Image classification data set "V231" (JuliaQuero/img_dataset on GitHub). Class labels (5): backdoor malware, PUP, packed malware, trojan malware, worm malware.

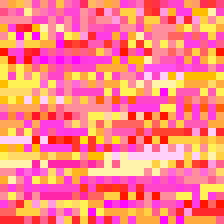
Label: worm malware

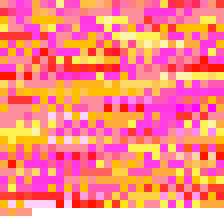
Label: trojan malware

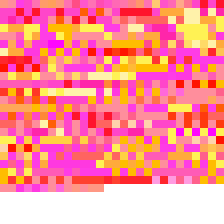
Label: PUP

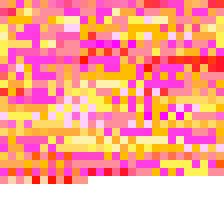
Label: trojan malware

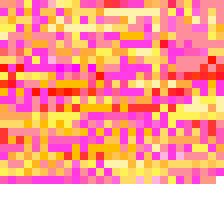
Label: packed malware

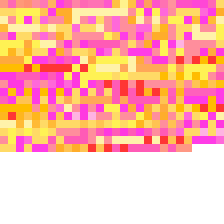
Label: backdoor malware
